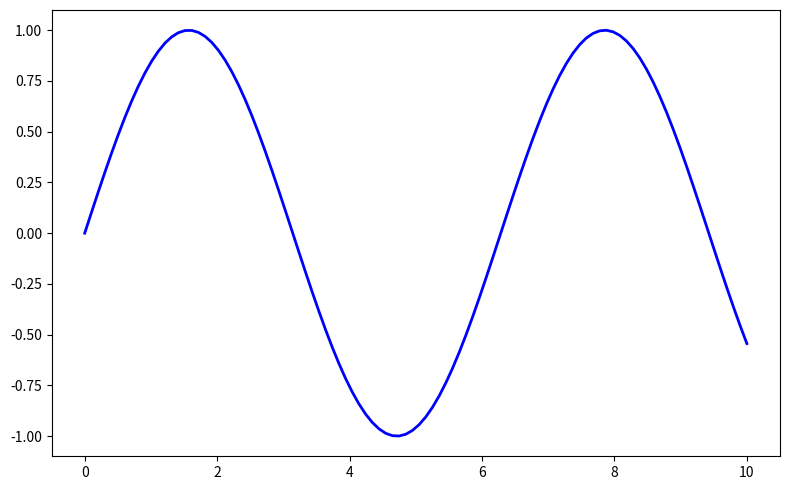

Source code (Python):
import matplotlib.pyplot as plt
from collections import Counter
import numpy as np

def plot_with_line(x, y, title):
    fig, ax = plt.subplots(figsize=(8, 5))

    # Plot data
    ax.plot(x, y, label=title, color='blue', linewidth=2)
    plt.savefig(f"{title.replace(' ', '_')}_line.png", dpi=300, bbox_inches='tight')
    plt.tight_layout()
    plt.show()


def plot_value_occurrences(values, graph_title, num_buckets=None):
    """
    Plots a bar chart showing the number of occurrences of each unique value.
    For numerical data, can group values into specified number of buckets.

    Parameters:
    - values: list of values (can be strings, numbers, etc.)
    - graph_title: title of the graph
    - num_buckets: if specified and values are numerical, groups values into this many buckets
    """
    plt.clf()  # Clears current figure

    # If buckets are requested and values are numerical
    if num_buckets and all(isinstance(x, (int, float)) for x in values):
        values_array = np.array(values)
        
        # Create buckets
        min_val, max_val = np.min(values_array), np.max(values_array)
        bucket_edges = np.linspace(min_val, max_val, num_buckets + 1)
        
        # Assign values to buckets and count
        bucket_counts = np.zeros(num_buckets)
        for value in values_array:
            # Find which bucket this value belongs to
            for i in range(num_buckets):
                if i == num_buckets - 1:  # Last bucket includes both edges
                    if bucket_edges[i] <= value <= bucket_edges[i + 1]:
                        bucket_counts[i] += 1
                        break
                else:  # Other buckets include left edge, exclude right edge
                    if bucket_edges[i] <= value < bucket_edges[i + 1]:
                        bucket_counts[i] += 1
                        break
        
        # Create labels for buckets
        labels = []
        for i in range(num_buckets):
            if i < num_buckets - 1:
                label = f"[{bucket_edges[i]:.1f}-{bucket_edges[i+1]:.1f})"
            else:
                label = f"[{bucket_edges[i]:.1f}-{bucket_edges[i+1]:.1f}]"
            labels.append(label)
        
        counts = bucket_counts
        graph_title += f" ({num_buckets} buckets)"
        
    else:
        # Original behavior for categorical data or no buckets
        value_counts = Counter(values)
        labels = list(value_counts.keys())
        counts = list(value_counts.values())

    # Plotting
    plt.figure(figsize=(12, 6))
    bars = plt.bar(labels, counts, color='skyblue', alpha=0.7, edgecolor='black')
    
    # Add value labels on top of bars
    for bar, count in zip(bars, counts):
        plt.text(bar.get_x() + bar.get_width()/2, bar.get_height() + 0.01 * max(counts),
                f'{int(count)}', ha='center', va='bottom', fontsize=9)
    
    plt.xlabel('Values' + (' (Buckets)' if num_buckets else ''))
    plt.ylabel('Occurrences')
    plt.title(graph_title)
    plt.xticks(rotation=45, ha='right')
    plt.grid(axis='y', linestyle='--', alpha=0.7)
    plt.tight_layout()
    
    # Save and show
    plt.savefig(f"{graph_title.replace(' ', '_')}.png", dpi=300, bbox_inches='tight')
    plt.show()

def generate_graph(data_2d, graph_name):
    """
    Generate a graph from a 2D array with only matplotlib.
    
    Args:
        data_2d: 2D array/list of numerical values
        graph_name: Name/title for the graph
    """
    
    # Convert to numpy array if it's not already
    data = np.array(data_2d)
    
    # Validate it's a 2D array
    if len(data.shape) != 2:
        raise ValueError("Input must be a 2D array")
    
    rows, cols = data.shape
    
    # Create figure and axis
    fig, ax = plt.subplots(figsize=(10, 6))
    
    # Plot each row as a line
    for i in range(rows):
        ax.plot(range(cols), data[i, :], marker='o', label=f'Row {i+1}')
    
    # Set labels and title
    ax.set_xlabel('Column Index')
    ax.set_ylabel('Value')
    ax.set_title(graph_name)
    ax.grid(True, alpha=0.3)
    ax.legend()
    
    # Adjust layout and show
    plt.savefig(f"{graph_name.replace(' ', '_')}_line.png", dpi=300, bbox_inches='tight')
    plt.tight_layout()
    plt.show()

# Example usage
if __name__ == "__main__":
    x = np.linspace(0, 10, 100)
    y = np.sin(x)
    plot_with_line(x, y, 'sin(x)')
